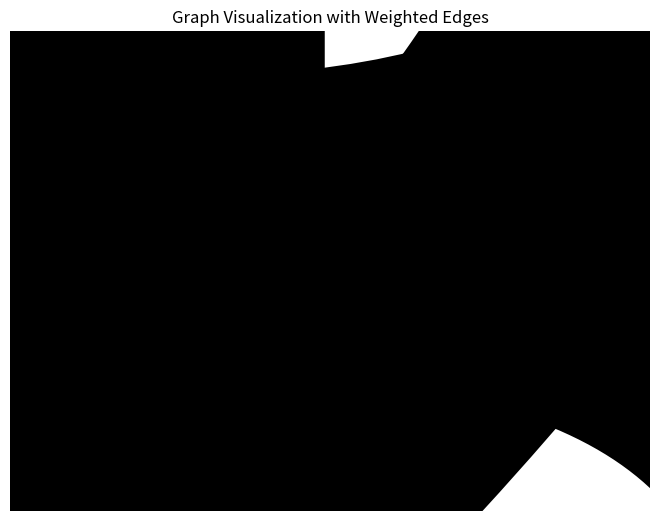

Python code for this plot:
from collections import defaultdict

# ---------------------------
# WeightedGraph Class
# ---------------------------
class WeightedGraph:
    def __init__(self, vertices):
        self.vertices = vertices
        self.adj_list = {i: [] for i in range(vertices)}  # Adjacency list for the graph
        self.edges = []  # List to store the edges (u, v, weight)

    def add_edge(self, u, v, weight):
        """Add a single edge to the graph."""
        if (u, v, weight) not in self.edges:
            self.edges.append((u, v, weight))
            self.adj_list[u].append((v, weight))

    def add_multiple_edges(self, edges):
        """Add multiple edges at once."""
        for u, v, weight in edges:
            self.add_edge(u, v, weight)

    def get_edges(self):
        """Return all edges in the graph."""
        return self.edges

    def print_edges(self):
        """Print the edges of the graph."""
        print("Edges in the graph:")
        for u, v, weight in self.edges:
            print(f"{u} -> {v} (Weight: {weight})")

    def print_adj_list(self):
        """Print the adjacency list of the graph."""
        print("Adjacency List of the graph:")
        for u in self.adj_list:
            print(f"{u} -> {self.adj_list[u]}")

    def is_cyclic_directed(self):
        """Detect if there is a cycle in a directed graph using DFS."""
        visited = [False] * self.vertices
        rec_stack = [False] * self.vertices

        def dfs(v):
            visited[v] = True
            rec_stack[v] = True
            for neighbor, _ in self.adj_list[v]:
                if not visited[neighbor] and dfs(neighbor):
                    return True
                elif rec_stack[neighbor]:
                    return True
            rec_stack[v] = False
            return False

        for node in range(self.vertices):
            if not visited[node]:
                if dfs(node):
                    return True
        return False

    def is_cyclic_undirected(self):
        """Detect if there is a cycle in an undirected graph using DFS."""
        visited = [False] * self.vertices

        def dfs(v, parent):
            visited[v] = True
            for neighbor, _ in self.adj_list[v]:
                if not visited[neighbor]:
                    if dfs(neighbor, v):
                        return True
                elif parent != neighbor:
                    return True
            return False

        for node in range(self.vertices):
            if not visited[node]:
                if dfs(node, -1):
                    return True
        return False

    def is_negative_cycle(self):
        """Detect if there is a negative cycle using Bellman-Ford."""
        dist = [float("inf")] * self.vertices
        dist[0] = 0  # Start from node 0

        for _ in range(self.vertices - 1):
            for u, v, weight in self.edges:
                if dist[u] != float("inf") and dist[u] + weight < dist[v]:
                    dist[v] = dist[u] + weight

        for u, v, weight in self.edges:
            if dist[u] != float("inf") and dist[u] + weight < dist[v]:
                return True  # Negative cycle detected
        return False

    def reset_graph(self):
        """Reset the graph to its empty state."""
        self.edges = []  # Clear all edges
        self.adj_list = {i: [] for i in range(self.vertices)}  # Reset adjacency list for each vertex

    def union(self, parent, u, v):
        """Union-find helper function."""
        root_u = self.find_parent(parent, u)
        root_v = self.find_parent(parent, v)
        if root_u != root_v:
            parent[root_u] = root_v

    def find_parent(self, parent, v):
        """Find the root of the node using path compression."""
        if parent[v] == -1:
            return v
        parent[v] = self.find_parent(parent, parent[v])
        return parent[v]

    def is_cyclic_undirected_union_find(self):
        """Detect cycles in an undirected graph using Union-Find."""
        parent = [-1] * self.vertices

        for u, v, _ in self.edges:
            x = self.find_parent(parent, u)
            y = self.find_parent(parent, v)

            if x == y:
                return True
            self.union(parent, x, y)
        return False

    # ---------------------------
    # Helper functions for testing
    # ---------------------------

    def reset_graph_helper(self):
        """Reset the graph to an empty state for testing."""
        self.edges = []
        self.adj_list = defaultdict(list)

    def get_edges_helper(self):
        """Return all edges for testing."""
        return self.edges

    def add_multiple_edges_helper(self, edges):
        """Add multiple edges for testing."""
        for edge in edges:
            self.add_edge(*edge)

# ---------------------------
# Helper Class for Cycle Test Results
# ---------------------------
class CycleDetectionResults:
    def __init__(self):
        self.directed_cycle_detected = False
        self.undirected_cycle_detected = False
        self.negative_cycle_detected = False

# ---------------------------
# Additional Functionalities
# ---------------------------

class GraphRenderer:
    def __init__(self, graph):
        """Initialize the renderer for visualizing the graph."""
        self.graph = graph

    def render_edges(self):
        """Render the edges of the graph."""
        print("\nRendering edges of the graph:")
        for u, v, weight in self.graph.get_edges():
            print(f"{u} -> {v} (Weight: {weight})")

    def render_adj_list(self):
        """Render the adjacency list of the graph."""
        print("\nRendering adjacency list:")
        self.graph.print_adj_list()

    def render_summary(self):
        """Render a summary of the graph."""
        print("\nGraph summary:")
        print(f"Total vertices: {self.graph.vertices}")
        print(f"Total edges: {len(self.graph.get_edges())}")
        print(f"Is cyclic (directed): {self.graph.is_cyclic_directed()}")
        print(f"Is cyclic (undirected): {self.graph.is_cyclic_undirected()}")
        print(f"Has negative cycle: {self.graph.is_negative_cycle()}")

import matplotlib.pyplot as plt
import networkx as nx

class WeightedGraphVisualization:
    def __init__(self, graph):
        """Initialize the visualization of weighted graph."""
        self.graph = graph

    def visualize(self):
        """Visualize the graph with weighted edges using networkx and matplotlib."""
        G = nx.DiGraph()  # Using DiGraph for directed graph visualization

        # Add edges to the networkx graph
        for u, v, weight in self.graph.get_edges():
            G.add_edge(u, v, weight=weight)

        # Draw the graph
        pos = nx.spring_layout(G)  # Layout for node positioning
        edge_labels = nx.get_edge_attributes(G, 'weight')

        # Draw nodes, edges, and labels
        nx.draw(G, pos, with_labels=True, node_color='skyblue', font_size=2000, node_size=12, font_weight='bold')
        nx.draw_networkx_edge_labels(G, pos, edge_labels=edge_labels)

        # Display the plot
        plt.title("Graph Visualization with Weighted Edges")
        plt.show()


# ---------------------------
# Main Program
# ---------------------------

class WeightedGraphHandler:
    def __init__(self, vertices):
        """Initialize the graph handler."""
        self.graph = WeightedGraph(vertices)
        self.renderer = GraphRenderer(self.graph)
        self.visualizer = WeightedGraphVisualization(self.graph)

    def add_edges(self, edges):
        """Add edges to the graph."""
        for edge in edges:
            self.graph.add_edge(*edge)

    def render_graph(self):
        """Render the graph using the renderer."""
        self.renderer.render_edges()
        self.renderer.render_adj_list()

    def visualize_graph(self):
        """Visualize the graph using the visualizer."""
        self.visualizer.visualize()

    def cycle_detection_summary(self):
        """Print the cycle detection summary."""
        print("\nCycle detection summary:")
        print(f"Directed cycle detected: {self.graph.is_cyclic_directed()}")
        print(f"Undirected cycle detected: {self.graph.is_cyclic_undirected()}")
        print(f"Negative cycle detected: {self.graph.is_negative_cycle()}")

# ---------------------------
# Extended Graph Operations
# ---------------------------

class GraphCycleAnalysis:
    def __init__(self, graph):
        """Initialize cycle analysis on the graph."""
        self.graph = graph
        self.results = CycleDetectionResults()

    def analyze_cycles(self):
        """Analyze different types of cycles in the graph."""
        self.results.directed_cycle_detected = self.graph.is_cyclic_directed()
        self.results.undirected_cycle_detected = self.graph.is_cyclic_undirected()
        self.results.negative_cycle_detected = self.graph.is_negative_cycle()

    def print_analysis(self):
        """Print the analysis results."""
        print(f"Directed cycle detected: {self.results.directed_cycle_detected}")
        print(f"Undirected cycle detected: {self.results.undirected_cycle_detected}")
        print(f"Negative cycle detected: {self.results.negative_cycle_detected}")

# ---------------------------
# Main Function
# ---------------------------

if __name__ == "__main__":
    # Create a graph with 4 vertices (0, 1, 2, 3)
    graph_handler = WeightedGraphHandler(4)

    # Add some sample edges (u, v, weight)
    edges = [
        (0, 1, 10),  # Edge from 0 to 1 with weight 10
        (1, 2, 20),  # Edge from 1 to 2 with weight 20
        (2, 3, 30),  # Edge from 2 to 3 with weight 30
        (3, 0, 40),  # Edge from 3 to 0 with weight 40 (creates a directed cycle: 0 -> 1 -> 2 -> 3 -> 0)
        (0, 2, 50)  # Edge from 0 to 2 with weight 50
    ]

    # Add edges to the graph
    graph_handler.add_edges(edges)

    # Render the graph's edges and adjacency list
    graph_handler.render_graph()

    # Visualize the graph
    graph_handler.visualize_graph()

    # Detect and print the cycle results
    graph_handler.cycle_detection_summary()

    # Analyze cycles in detail
    cycle_analysis = GraphCycleAnalysis(graph_handler.graph)
    cycle_analysis.analyze_cycles()
    cycle_analysis.print_analysis()
